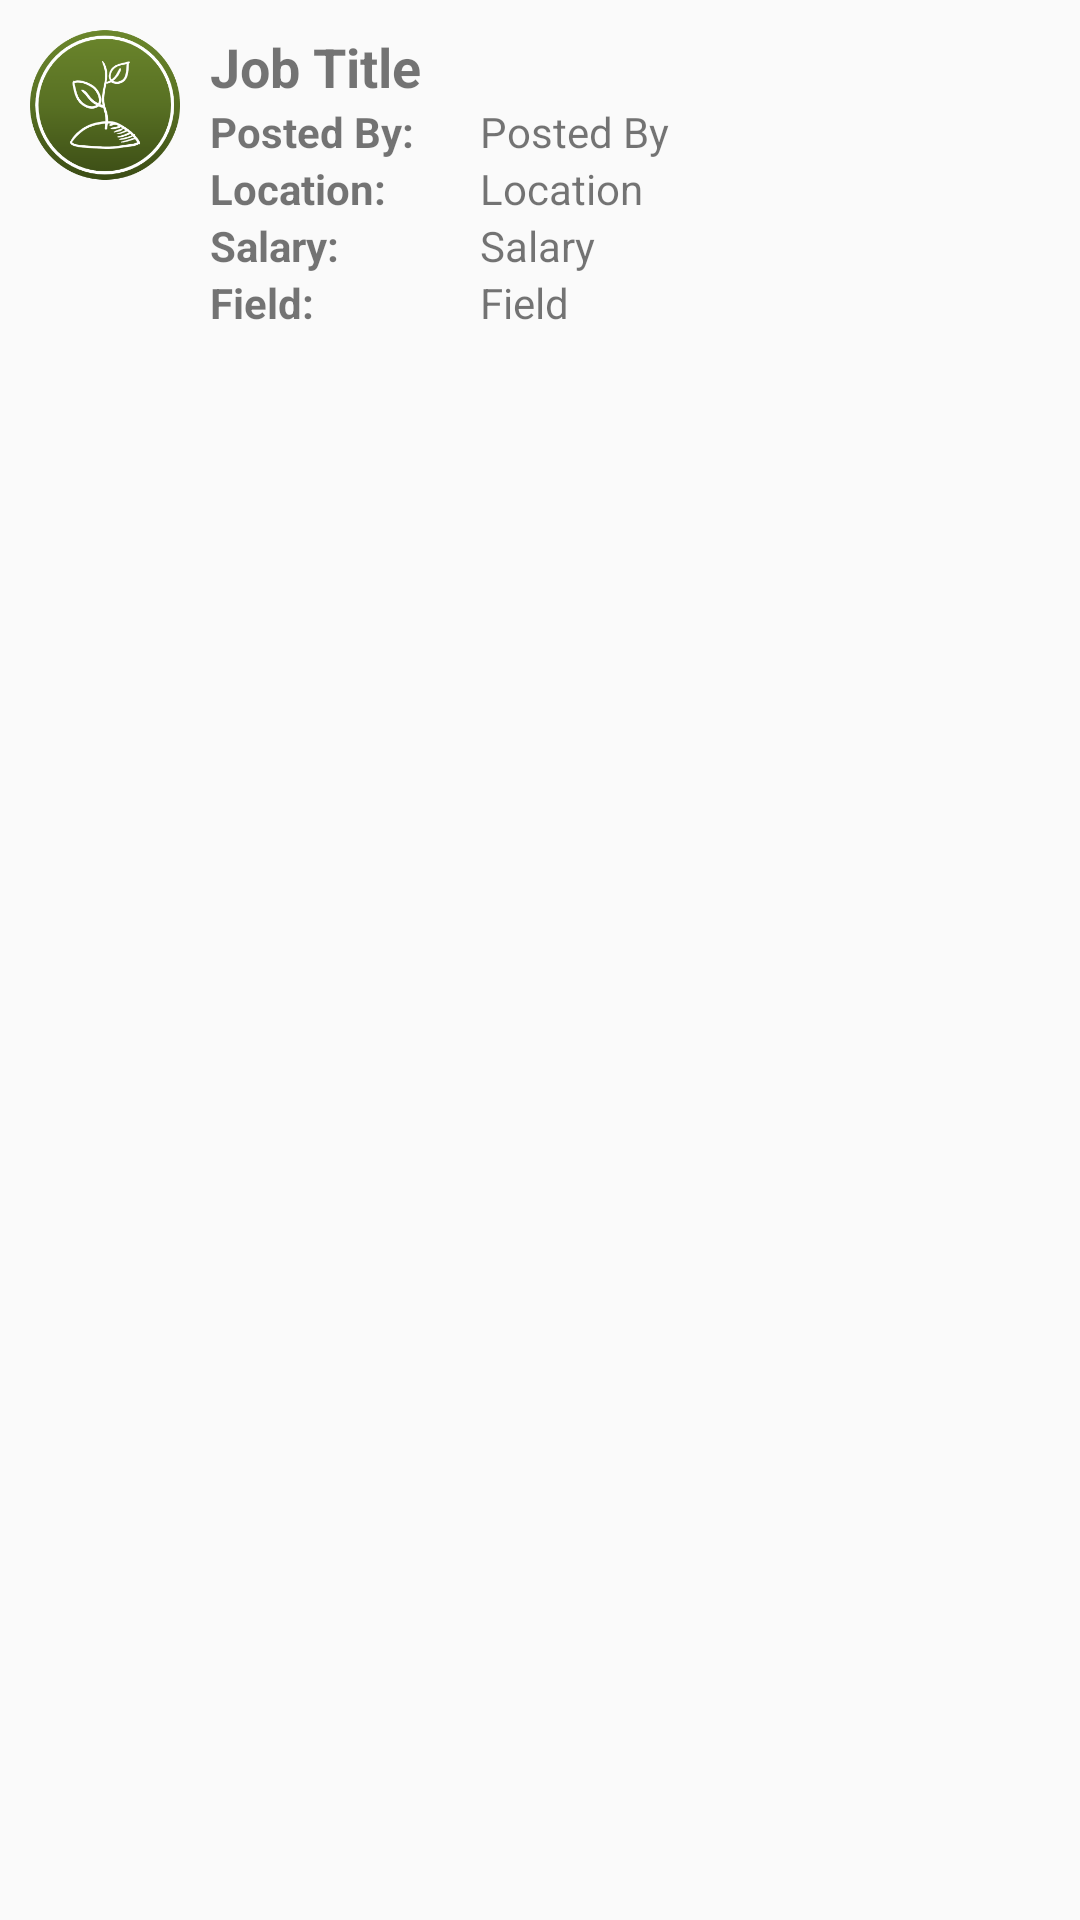

Produce the Android XML layout that renders to this screen, including the resource entries it uses.
<!-- AndroidManifest.xml: application theme AppTheme -->
<!-- res/layout/layout_job_lsv.xml -->
<?xml version="1.0" encoding="utf-8"?>
<RelativeLayout
    xmlns:android="http://schemas.android.com/apk/res/android"
    xmlns:app="http://schemas.android.com/apk/res-auto"
    android:layout_width="match_parent"
    android:layout_height="match_parent">

    <ImageView
        android:id="@+id/imv_jobicon"
        android:layout_width="50dp"
        android:layout_height="50dp"
        android:layout_marginStart="10dp"
        android:layout_marginEnd="10dp"
        android:layout_marginBottom="10dp"
        android:layout_marginTop="10dp"
        android:layout_alignParentStart="true"
        android:layout_alignParentTop="true"
        app:srcCompat="@drawable/job1" />

    <TextView
        android:id="@+id/txv_jobtitle"
        android:layout_width="wrap_content"
        android:layout_height="wrap_content"
        android:layout_alignParentTop="true"
        android:layout_marginTop="10dp"
        android:layout_toEndOf="@+id/imv_jobicon"
        android:text="Job Title"
        android:textSize="18sp"
        android:textStyle="bold" />

    <TextView
        android:id="@+id/lbl_postedby"
        android:layout_width="90dp"
        android:layout_height="wrap_content"
        android:layout_below="@+id/txv_jobtitle"
        android:layout_toEndOf="@+id/imv_jobicon"
        android:text="Posted By:"
        android:textStyle="bold" />

    <TextView
        android:id="@+id/lbl_location"
        android:layout_width="90dp"
        android:layout_height="wrap_content"
        android:layout_below="@+id/lbl_postedby"
        android:layout_toEndOf="@+id/imv_jobicon"
        android:text="Location:"
        android:textStyle="bold" />

    <TextView
        android:id="@+id/lbl_salary"
        android:layout_width="90dp"
        android:layout_height="wrap_content"
        android:layout_alignStart="@+id/lbl_location"
        android:layout_below="@+id/lbl_location"
        android:text="Salary:"
        android:textStyle="bold" />

    <TextView
        android:id="@+id/lbl_field"
        android:layout_width="90dp"
        android:layout_height="wrap_content"
        android:layout_alignStart="@+id/lbl_salary"
        android:layout_below="@+id/lbl_salary"
        android:layout_marginBottom="10dp"
        android:text="Field:"
        android:textStyle="bold" />

    <TextView
        android:id="@+id/txv_postedby"
        android:layout_width="wrap_content"
        android:layout_height="wrap_content"
        android:layout_alignTop="@+id/lbl_postedby"
        android:layout_toEndOf="@+id/lbl_postedby"
        android:text="Posted By" />

    <TextView
        android:id="@+id/txv_location"
        android:layout_width="wrap_content"
        android:layout_height="wrap_content"
        android:layout_below="@+id/lbl_postedby"
        android:layout_toEndOf="@+id/lbl_location"
        android:text="Location" />

    <TextView
        android:id="@+id/txv_salary"
        android:layout_width="wrap_content"
        android:layout_height="wrap_content"
        android:layout_below="@+id/lbl_location"
        android:layout_toEndOf="@+id/lbl_salary"
        android:text="Salary" />

    <TextView
        android:id="@+id/txv_field"
        android:layout_width="wrap_content"
        android:layout_height="wrap_content"
        android:layout_below="@+id/lbl_salary"
        android:layout_marginBottom="10dp"
        android:layout_toEndOf="@+id/lbl_field"
        android:text="Field" />
</RelativeLayout>
<!-- resources referenced by this layout -->
<resources>
  <!-- drawable job1: png bitmap (drawable, 22558 bytes) -->
  <style name="AppTheme" parent="Theme.AppCompat.Light.NoActionBar">
          
          <item name="colorPrimary">@color/colorPrimary</item>
          <item name="colorPrimaryDark">@color/colorPrimaryDark</item>
          <item name="colorAccent">@color/colorAccent</item>
      </style>
  <color name="colorPrimary">#0496ba</color>
  <color name="colorPrimaryDark">#007894</color>
  <color name="colorAccent">#4ed5f7</color>
</resources>
